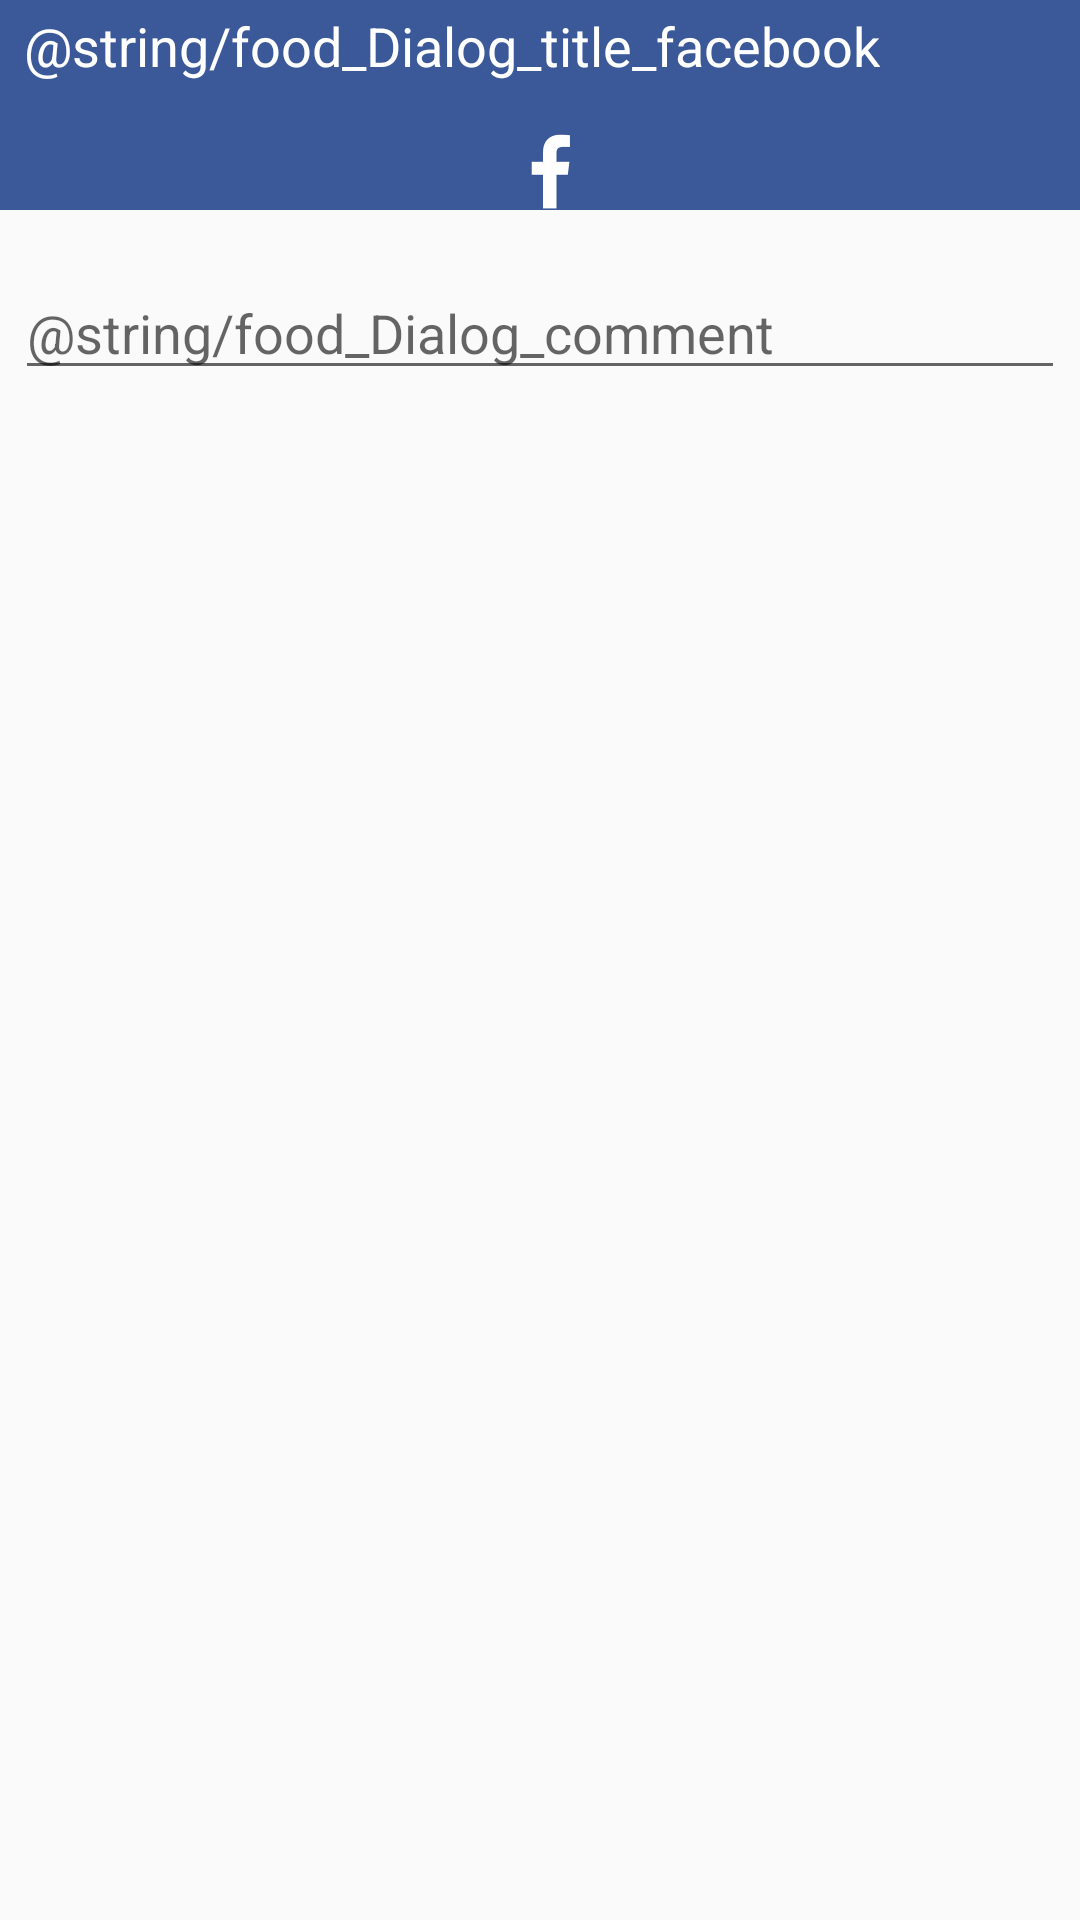

This screen was rendered from an Android layout file. Write that file and the resources it references.
<!-- AndroidManifest.xml: application theme AppTheme -->
<!-- res/layout/food_custom_dialog_facebook.xml -->
<LinearLayout xmlns:android="http://schemas.android.com/apk/res/android"
    android:orientation="vertical"
    android:layout_width="wrap_content"
    android:layout_height="wrap_content">

    <LinearLayout
        android:layout_width="match_parent"
        android:layout_height="70dp"
        android:orientation="vertical"
        android:background="#3b5998">

        <TextView
            android:layout_width="wrap_content"
            android:layout_height="wrap_content"
            android:layout_gravity="start"
            android:layout_marginLeft="8dp"
            android:layout_marginTop="3dp"
            android:text="@string/food_Dialog_title_facebook"
            android:textColor="@color/white"
            android:textSize="18sp" />
        <View
            android:layout_width="0dp"
            android:layout_height="wrap_content"
            android:layout_weight="1" />

        <ImageView
            android:src="@drawable/ic_food_dialog_facebook"
            android:layout_width="30dp"
            android:layout_height="30dp"
            android:layout_gravity="center_horizontal" />

    </LinearLayout>

    <LinearLayout
        android:layout_width="match_parent"
        android:layout_height="60dp"
        android:orientation="horizontal">

        <EditText
            android:id="@+id/dialog_comment"
            android:layout_width="match_parent"
            android:layout_height="wrap_content"
            android:hint="@string/food_Dialog_comment"
            android:layout_gravity="bottom"
            android:layout_marginLeft="5dp"
            android:layout_marginRight="5dp"/>

    </LinearLayout>



</LinearLayout>
<!-- resources referenced by this layout -->
<resources>
  <color name="white">#FFFFFF</color>
  <!-- drawable ic_food_dialog_facebook: png bitmap (drawable, 4990 bytes) -->
  <style name="AppTheme" parent="Theme.AppCompat.Light.NoActionBar">
          
          <item name="colorPrimary">@color/colorPrimary</item>
          <item name="colorPrimaryDark">@color/colorPrimaryDark</item>
          <item name="colorAccent">@color/colorAccent</item>
          <item name="android:windowBackground">@color/trackerBackground</item>
      </style>
  <color name="colorPrimary">#9e9e9e</color>
  <color name="colorPrimaryDark">#616161</color>
  <color name="colorAccent">#ff5252</color>
  <color name="trackerBackground">#FAFAFA</color>
</resources>
